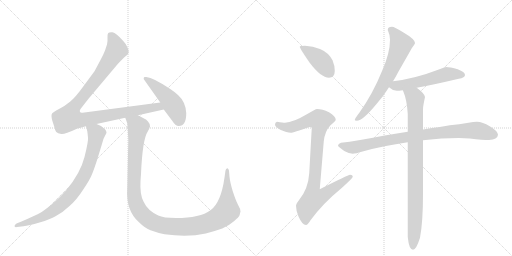
t = 0.00 s
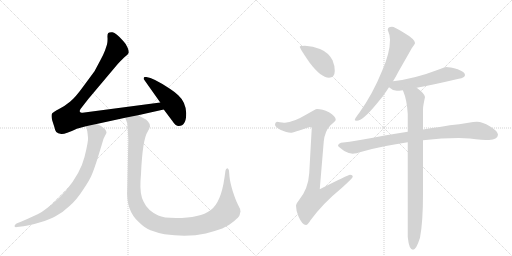
t = 1.83 s
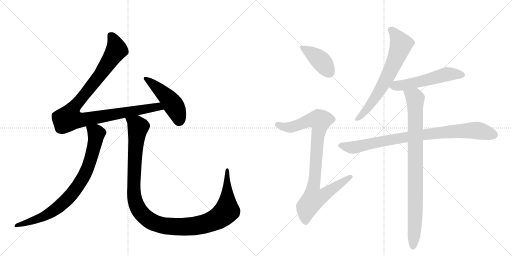
t = 3.66 s
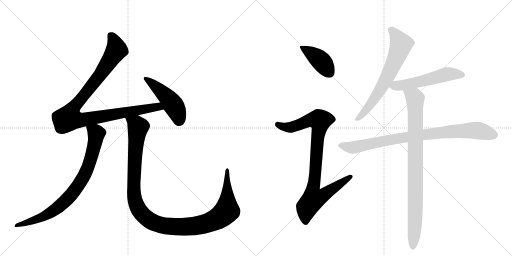
t = 5.50 s
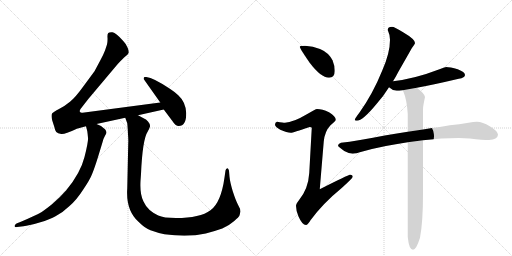
t = 7.33 s
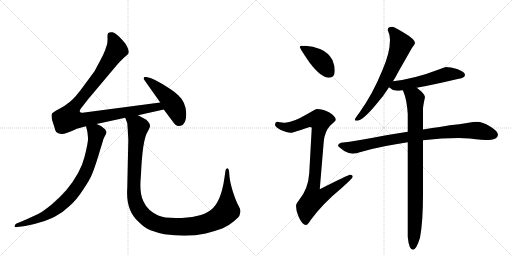
t = 9.16 s

The animated SVG that drew these frames (rendered in a browser with its animation timeline set to each time). Animation: 10 CSS @keyframes rules; one cycle of 9.16 s.

<svg version="1.1" viewBox="0 0 2048 1024" xmlns="http://www.w3.org/2000/svg">
  <g stroke="lightgray" stroke-dasharray="1,1" stroke-width="1" transform="scale(4, 4)">
    <line x1="0" y1="0" x2="256" y2="256"></line>
    <line x1="256" y1="0" x2="0" y2="256"></line>
    <line x1="128" y1="0" x2="128" y2="256"></line>
    <line x1="0" y1="128" x2="256" y2="128"></line>
    <line x1="256" y1="0" x2="512" y2="256"></line>
    <line x1="512" y1="0" x2="256" y2="256"></line>
    <line x1="384" y1="0" x2="384" y2="256"></line>
    <line x1="256" y1="128" x2="512" y2="128"></line>
  </g>
<g transform="scale(1, -1) translate(0, -850)">
   <style type="text/css">
    @keyframes keyframes0 {
      from {
       stroke: black;
       stroke-dashoffset: 1035;
       stroke-width: 128;
       }
       77% {
       animation-timing-function: step-end;
       stroke: black;
       stroke-dashoffset: 0;
       stroke-width: 128;
       }
       to {
       stroke: black;
       stroke-width: 1024;
       }
       }
       #make-me-a-hanzi-animation-0 {
         animation: keyframes0 1.092285s both;
         animation-delay: 0.000000s;
         animation-timing-function: linear;
       }
    @keyframes keyframes1 {
      from {
       stroke: black;
       stroke-dashoffset: 479;
       stroke-width: 128;
       }
       61% {
       animation-timing-function: step-end;
       stroke: black;
       stroke-dashoffset: 0;
       stroke-width: 128;
       }
       to {
       stroke: black;
       stroke-width: 1024;
       }
       }
       #make-me-a-hanzi-animation-1 {
         animation: keyframes1 0.639811s both;
         animation-delay: 1.092285s;
         animation-timing-function: linear;
       }
    @keyframes keyframes2 {
      from {
       stroke: black;
       stroke-dashoffset: 824;
       stroke-width: 128;
       }
       73% {
       animation-timing-function: step-end;
       stroke: black;
       stroke-dashoffset: 0;
       stroke-width: 128;
       }
       to {
       stroke: black;
       stroke-width: 1024;
       }
       }
       #make-me-a-hanzi-animation-2 {
         animation: keyframes2 0.920573s both;
         animation-delay: 1.732096s;
         animation-timing-function: linear;
       }
    @keyframes keyframes3 {
      from {
       stroke: black;
       stroke-dashoffset: 1200;
       stroke-width: 128;
       }
       80% {
       animation-timing-function: step-end;
       stroke: black;
       stroke-dashoffset: 0;
       stroke-width: 128;
       }
       to {
       stroke: black;
       stroke-width: 1024;
       }
       }
       #make-me-a-hanzi-animation-3 {
         animation: keyframes3 1.226562s both;
         animation-delay: 2.652669s;
         animation-timing-function: linear;
       }
    @keyframes keyframes4 {
      from {
       stroke: black;
       stroke-dashoffset: 412;
       stroke-width: 128;
       }
       57% {
       animation-timing-function: step-end;
       stroke: black;
       stroke-dashoffset: 0;
       stroke-width: 128;
       }
       to {
       stroke: black;
       stroke-width: 1024;
       }
       }
       #make-me-a-hanzi-animation-4 {
         animation: keyframes4 0.585286s both;
         animation-delay: 3.879232s;
         animation-timing-function: linear;
       }
    @keyframes keyframes5 {
      from {
       stroke: black;
       stroke-dashoffset: 923;
       stroke-width: 128;
       }
       75% {
       animation-timing-function: step-end;
       stroke: black;
       stroke-dashoffset: 0;
       stroke-width: 128;
       }
       to {
       stroke: black;
       stroke-width: 1024;
       }
       }
       #make-me-a-hanzi-animation-5 {
         animation: keyframes5 1.001139s both;
         animation-delay: 4.464518s;
         animation-timing-function: linear;
       }
    @keyframes keyframes6 {
      from {
       stroke: black;
       stroke-dashoffset: 681;
       stroke-width: 128;
       }
       69% {
       animation-timing-function: step-end;
       stroke: black;
       stroke-dashoffset: 0;
       stroke-width: 128;
       }
       to {
       stroke: black;
       stroke-width: 1024;
       }
       }
       #make-me-a-hanzi-animation-6 {
         animation: keyframes6 0.804199s both;
         animation-delay: 5.465658s;
         animation-timing-function: linear;
       }
    @keyframes keyframes7 {
      from {
       stroke: black;
       stroke-dashoffset: 546;
       stroke-width: 128;
       }
       64% {
       animation-timing-function: step-end;
       stroke: black;
       stroke-dashoffset: 0;
       stroke-width: 128;
       }
       to {
       stroke: black;
       stroke-width: 1024;
       }
       }
       #make-me-a-hanzi-animation-7 {
         animation: keyframes7 0.694336s both;
         animation-delay: 6.269857s;
         animation-timing-function: linear;
       }
    @keyframes keyframes8 {
      from {
       stroke: black;
       stroke-dashoffset: 883;
       stroke-width: 128;
       }
       74% {
       animation-timing-function: step-end;
       stroke: black;
       stroke-dashoffset: 0;
       stroke-width: 128;
       }
       to {
       stroke: black;
       stroke-width: 1024;
       }
       }
       #make-me-a-hanzi-animation-8 {
         animation: keyframes8 0.968587s both;
         animation-delay: 6.964193s;
         animation-timing-function: linear;
       }
    @keyframes keyframes9 {
      from {
       stroke: black;
       stroke-dashoffset: 907;
       stroke-width: 128;
       }
       75% {
       animation-timing-function: step-end;
       stroke: black;
       stroke-dashoffset: 0;
       stroke-width: 128;
       }
       to {
       stroke: black;
       stroke-width: 1024;
       }
       }
       #make-me-a-hanzi-animation-9 {
         animation: keyframes9 0.988118s both;
         animation-delay: 7.932780s;
         animation-timing-function: linear;
       }
</style>
<path d="M 641 440 L 330 399 Q 323 398 320 402 Q 317 406 322 414 L 354 455 L 471 594 Q 491 616 501 624 Q 512 632 513 636 Q 517 642 511 658 Q 505 674 493 686 Q 464 719 450 721 Q 437 722 433 718 Q 429 713 430 700 Q 431 687 428 672 L 420 648 Q 413 630 402 610 L 378 565 L 333 504 Q 303 462 280 443 Q 257 424 236 414 Q 215 403 209 397 Q 203 390 209 368 L 218 340 Q 220 328 225 322 Q 231 316 245 314 Q 259 312 303 333 Q 305 335 307 335 L 344 345 L 386 354 L 501 379 L 552 389 L 655 412 C 684 419 671 444 641 440 Z" fill="lightgray"></path> 
<path d="M 745 397 Q 743 442 713 469 Q 698 483 681 494 Q 614 539 585 542 Q 576 543 576 541 L 575 537 Q 574 534 576 532 L 641 440 L 655 412 L 688 368 Q 702 346 715 346 Q 745 346 745 397 Z" fill="lightgray"></path> 
<path d="M 344 345 L 349 326 Q 351 312 352 299 Q 354 286 338 222 Q 322 158 265 89 Q 240 60 208 33 Q 173 5 158 -3 Q 144 -11 86 -36 L 66 -44 Q 59 -49 58 -54 Q 58 -60 68 -58 L 94 -55 Q 114 -53 158 -40 Q 202 -27 222 -15 Q 250 -1 278 26 Q 307 51 333 92 Q 360 132 368 153 Q 377 174 392 222 L 410 281 Q 414 297 420 307 Q 426 316 426 320 Q 426 324 421 332 Q 407 348 386 354 C 358 366 336 374 344 345 Z" fill="lightgray"></path> 
<path d="M 501 379 L 509 357 Q 511 340 512 313 Q 514 285 513 279 L 509 96 Q 503 8 555 -38 Q 581 -64 602 -71 Q 629 -81 658 -87 Q 751 -100 823 -84 Q 852 -77 889 -64 Q 918 -51 937 -34 Q 956 -17 957 -14 Q 958 -12 962 4 Q 962 14 952 31 Q 943 48 931 85 Q 920 122 918 143 L 916 167 Q 916 170 913 174 Q 911 178 908 176 Q 904 176 902 168 L 898 140 Q 884 39 842 9 Q 801 -22 704 -22 Q 654 -22 633 -12 Q 590 8 574 44 Q 559 72 562 126 L 564 154 Q 570 293 591 324 Q 596 332 600 344 Q 601 354 592 364 Q 583 374 578 375 L 552 389 C 526 403 492 408 501 379 Z" fill="lightgray"></path> 
<path d="M 1220 667 Q 1199 667 1199 663 Q 1199 657 1238 600 Q 1284 539 1316 539 Q 1339 539 1339 567 Q 1339 588 1330 609 Q 1314 640 1280 654 Q 1252 665 1220 667 Z" fill="lightgray"></path> 
<path d="M 1268 414 Q 1262 414 1231 395 Q 1172 360 1140 359 Q 1133 359 1108 363 Q 1100 362 1100 351 Q 1100 344 1121 331 Q 1148 319 1163 319 Q 1172 319 1239 342 Q 1247 342 1247 338 L 1237 158 Q 1233 95 1197 51 Q 1184 35 1184 27 Q 1184 7 1194 -16 Q 1209 -50 1224 -50 Q 1231 -50 1242 -31 Q 1292 37 1368 99 Q 1411 138 1411 143 Q 1411 151 1400 151 Q 1393 151 1279 93 L 1295 284 Q 1299 325 1322 349 Q 1343 367 1343 370 Q 1343 385 1316 401 Q 1289 414 1268 414 Z" fill="lightgray"></path> 
<path d="M 1568 743 Q 1551 743 1551 730 Q 1560 710 1560 691 Q 1560 638 1529 568 Q 1491 474 1438 400 Q 1419 375 1419 370 Q 1419 367 1427 367 Q 1451 367 1506 434 Q 1533 464 1556 501 L 1572 525 Q 1583 542 1593 562 Q 1633 632 1647 657 Q 1660 674 1660 678 Q 1660 693 1614 720 Q 1577 743 1568 743 Z" fill="lightgray"></path> 
<path d="M 1556 501 Q 1571 487 1587 487 Q 1595 487 1611 489 L 1667 499 Q 1729 510 1835 535 Q 1860 539 1860 550 Q 1860 562 1831 573 Q 1800 582 1784 582 Q 1782 582 1758 573 Q 1659 535 1572 525 C 1542 521 1533 520 1556 501 Z" fill="lightgray"></path> 
<path d="M 1631 323 Q 1590 316 1539 308 Q 1427 286 1364 279 Q 1352 275 1352 267 Q 1353 263 1377 246 Q 1397 235 1411 235 Q 1421 235 1454 245 Q 1533 267 1631 281 L 1692 289 Q 1768 298 1835 298 L 1879 296 Q 1932 290 1956 290 Q 1990 291 1992 311 Q 1989 328 1959 345 Q 1930 363 1908 363 Q 1894 363 1874 359 Q 1837 353 1799 349 Q 1772 344 1692 332 L 1631 323 Z" fill="lightgray"></path> 
<path d="M 1611 489 L 1613 485 Q 1628 450 1631 394 L 1631 323 L 1631 281 L 1631 -98 Q 1636 -149 1652 -149 Q 1665 -149 1680 -101 Q 1692 -39 1692 75 L 1692 289 L 1692 332 L 1692 414 Q 1692 425 1700 462 Q 1700 474 1667 499 C 1644 518 1600 517 1611 489 Z" fill="lightgray"></path> 
      <clipPath id="make-me-a-hanzi-clip-0">
      <path d="M 641 440 L 330 399 Q 323 398 320 402 Q 317 406 322 414 L 354 455 L 471 594 Q 491 616 501 624 Q 512 632 513 636 Q 517 642 511 658 Q 505 674 493 686 Q 464 719 450 721 Q 437 722 433 718 Q 429 713 430 700 Q 431 687 428 672 L 420 648 Q 413 630 402 610 L 378 565 L 333 504 Q 303 462 280 443 Q 257 424 236 414 Q 215 403 209 397 Q 203 390 209 368 L 218 340 Q 220 328 225 322 Q 231 316 245 314 Q 259 312 303 333 Q 305 335 307 335 L 344 345 L 386 354 L 501 379 L 552 389 L 655 412 C 684 419 671 444 641 440 Z" fill="lightgray"></path>
      </clipPath>
      <path clip-path="url(#make-me-a-hanzi-clip-0)" d="M 440 711 L 457 687 L 466 651 L 398 547 L 301 428 L 275 376 L 331 370 L 620 422 L 646 416 " fill="none" id="make-me-a-hanzi-animation-0" stroke-dasharray="907 1814" stroke-linecap="round"></path>

      <clipPath id="make-me-a-hanzi-clip-1">
      <path d="M 745 397 Q 743 442 713 469 Q 698 483 681 494 Q 614 539 585 542 Q 576 543 576 541 L 575 537 Q 574 534 576 532 L 641 440 L 655 412 L 688 368 Q 702 346 715 346 Q 745 346 745 397 Z" fill="lightgray"></path>
      </clipPath>
      <path clip-path="url(#make-me-a-hanzi-clip-1)" d="M 581 538 L 675 454 L 709 402 L 717 368 " fill="none" id="make-me-a-hanzi-animation-1" stroke-dasharray="351 702" stroke-linecap="round"></path>

      <clipPath id="make-me-a-hanzi-clip-2">
      <path d="M 344 345 L 349 326 Q 351 312 352 299 Q 354 286 338 222 Q 322 158 265 89 Q 240 60 208 33 Q 173 5 158 -3 Q 144 -11 86 -36 L 66 -44 Q 59 -49 58 -54 Q 58 -60 68 -58 L 94 -55 Q 114 -53 158 -40 Q 202 -27 222 -15 Q 250 -1 278 26 Q 307 51 333 92 Q 360 132 368 153 Q 377 174 392 222 L 410 281 Q 414 297 420 307 Q 426 316 426 320 Q 426 324 421 332 Q 407 348 386 354 C 358 366 336 374 344 345 Z" fill="lightgray"></path>
      </clipPath>
      <path clip-path="url(#make-me-a-hanzi-clip-2)" d="M 352 342 L 386 316 L 377 267 L 350 177 L 299 88 L 255 40 L 188 -9 L 146 -28 L 65 -51 " fill="none" id="make-me-a-hanzi-animation-2" stroke-dasharray="696 1392" stroke-linecap="round"></path>

      <clipPath id="make-me-a-hanzi-clip-3">
      <path d="M 501 379 L 509 357 Q 511 340 512 313 Q 514 285 513 279 L 509 96 Q 503 8 555 -38 Q 581 -64 602 -71 Q 629 -81 658 -87 Q 751 -100 823 -84 Q 852 -77 889 -64 Q 918 -51 937 -34 Q 956 -17 957 -14 Q 958 -12 962 4 Q 962 14 952 31 Q 943 48 931 85 Q 920 122 918 143 L 916 167 Q 916 170 913 174 Q 911 178 908 176 Q 904 176 902 168 L 898 140 Q 884 39 842 9 Q 801 -22 704 -22 Q 654 -22 633 -12 Q 590 8 574 44 Q 559 72 562 126 L 564 154 Q 570 293 591 324 Q 596 332 600 344 Q 601 354 592 364 Q 583 374 578 375 L 552 389 C 526 403 492 408 501 379 Z" fill="lightgray"></path>
      </clipPath>
      <path clip-path="url(#make-me-a-hanzi-clip-3)" d="M 508 375 L 546 351 L 552 340 L 537 179 L 536 83 L 542 41 L 564 -1 L 603 -35 L 658 -53 L 745 -57 L 831 -42 L 876 -21 L 908 7 L 908 170 " fill="none" id="make-me-a-hanzi-animation-3" stroke-dasharray="1072 2144" stroke-linecap="round"></path>

      <clipPath id="make-me-a-hanzi-clip-4">
      <path d="M 1220 667 Q 1199 667 1199 663 Q 1199 657 1238 600 Q 1284 539 1316 539 Q 1339 539 1339 567 Q 1339 588 1330 609 Q 1314 640 1280 654 Q 1252 665 1220 667 Z" fill="lightgray"></path>
      </clipPath>
      <path clip-path="url(#make-me-a-hanzi-clip-4)" d="M 1203 662 L 1283 607 L 1318 559 " fill="none" id="make-me-a-hanzi-animation-4" stroke-dasharray="284 568" stroke-linecap="round"></path>

      <clipPath id="make-me-a-hanzi-clip-5">
      <path d="M 1268 414 Q 1262 414 1231 395 Q 1172 360 1140 359 Q 1133 359 1108 363 Q 1100 362 1100 351 Q 1100 344 1121 331 Q 1148 319 1163 319 Q 1172 319 1239 342 Q 1247 342 1247 338 L 1237 158 Q 1233 95 1197 51 Q 1184 35 1184 27 Q 1184 7 1194 -16 Q 1209 -50 1224 -50 Q 1231 -50 1242 -31 Q 1292 37 1368 99 Q 1411 138 1411 143 Q 1411 151 1400 151 Q 1393 151 1279 93 L 1295 284 Q 1299 325 1322 349 Q 1343 367 1343 370 Q 1343 385 1316 401 Q 1289 414 1268 414 Z" fill="lightgray"></path>
      </clipPath>
      <path clip-path="url(#make-me-a-hanzi-clip-5)" d="M 1111 352 L 1136 342 L 1163 341 L 1235 369 L 1280 368 L 1250 81 L 1254 55 L 1282 62 L 1404 144 " fill="none" id="make-me-a-hanzi-animation-5" stroke-dasharray="795 1590" stroke-linecap="round"></path>

      <clipPath id="make-me-a-hanzi-clip-6">
      <path d="M 1568 743 Q 1551 743 1551 730 Q 1560 710 1560 691 Q 1560 638 1529 568 Q 1491 474 1438 400 Q 1419 375 1419 370 Q 1419 367 1427 367 Q 1451 367 1506 434 Q 1533 464 1556 501 L 1572 525 Q 1583 542 1593 562 Q 1633 632 1647 657 Q 1660 674 1660 678 Q 1660 693 1614 720 Q 1577 743 1568 743 Z" fill="lightgray"></path>
      </clipPath>
      <path clip-path="url(#make-me-a-hanzi-clip-6)" d="M 1565 730 L 1604 673 L 1593 639 L 1524 496 L 1473 419 L 1424 371 " fill="none" id="make-me-a-hanzi-animation-6" stroke-dasharray="553 1106" stroke-linecap="round"></path>

      <clipPath id="make-me-a-hanzi-clip-7">
      <path d="M 1556 501 Q 1571 487 1587 487 Q 1595 487 1611 489 L 1667 499 Q 1729 510 1835 535 Q 1860 539 1860 550 Q 1860 562 1831 573 Q 1800 582 1784 582 Q 1782 582 1758 573 Q 1659 535 1572 525 C 1542 521 1533 520 1556 501 Z" fill="lightgray"></path>
      </clipPath>
      <path clip-path="url(#make-me-a-hanzi-clip-7)" d="M 1566 503 L 1681 524 L 1788 553 L 1850 550 " fill="none" id="make-me-a-hanzi-animation-7" stroke-dasharray="418 836" stroke-linecap="round"></path>

      <clipPath id="make-me-a-hanzi-clip-8">
      <path d="M 1631 323 Q 1590 316 1539 308 Q 1427 286 1364 279 Q 1352 275 1352 267 Q 1353 263 1377 246 Q 1397 235 1411 235 Q 1421 235 1454 245 Q 1533 267 1631 281 L 1692 289 Q 1768 298 1835 298 L 1879 296 Q 1932 290 1956 290 Q 1990 291 1992 311 Q 1989 328 1959 345 Q 1930 363 1908 363 Q 1894 363 1874 359 Q 1837 353 1799 349 Q 1772 344 1692 332 L 1631 323 Z" fill="lightgray"></path>
      </clipPath>
      <path clip-path="url(#make-me-a-hanzi-clip-8)" d="M 1358 269 L 1409 260 L 1550 290 L 1809 324 L 1910 328 L 1977 311 " fill="none" id="make-me-a-hanzi-animation-8" stroke-dasharray="755 1510" stroke-linecap="round"></path>

      <clipPath id="make-me-a-hanzi-clip-9">
      <path d="M 1611 489 L 1613 485 Q 1628 450 1631 394 L 1631 323 L 1631 281 L 1631 -98 Q 1636 -149 1652 -149 Q 1665 -149 1680 -101 Q 1692 -39 1692 75 L 1692 289 L 1692 332 L 1692 414 Q 1692 425 1700 462 Q 1700 474 1667 499 C 1644 518 1600 517 1611 489 Z" fill="lightgray"></path>
      </clipPath>
      <path clip-path="url(#make-me-a-hanzi-clip-9)" d="M 1618 490 L 1661 456 L 1662 14 L 1652 -140 " fill="none" id="make-me-a-hanzi-animation-9" stroke-dasharray="779 1558" stroke-linecap="round"></path>

</g>
</svg>
